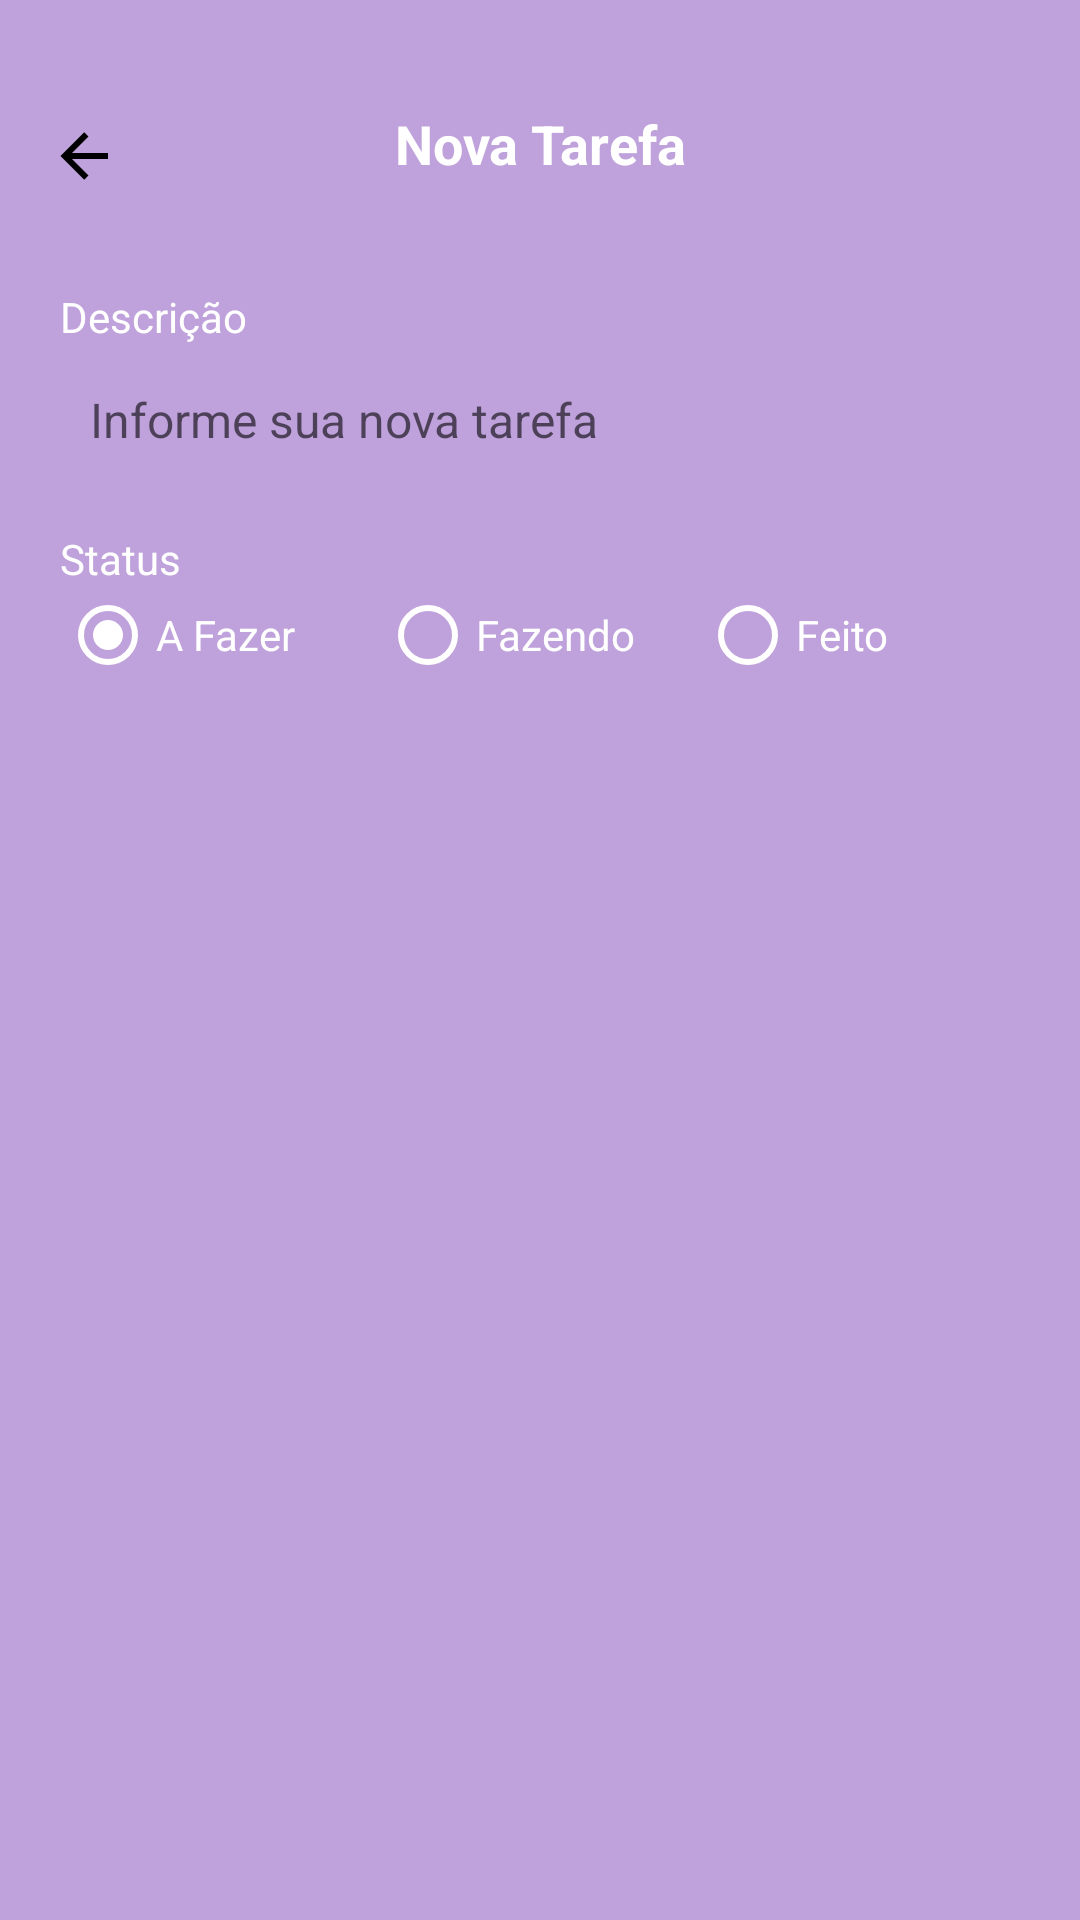

Android layout source for this screen:
<!-- AndroidManifest.xml: application theme Theme.Task -->
<!-- res/layout/fragment_form_task.xml -->
<?xml version="1.0" encoding="utf-8"?>
<ScrollView xmlns:android="http://schemas.android.com/apk/res/android"
    xmlns:app="http://schemas.android.com/apk/res-auto"
    xmlns:tools="http://schemas.android.com/tools"
    android:layout_width="match_parent"
    android:layout_height="match_parent"
    android:fillViewport="true"
    tools:context=".ui.FormTaskFragment">

    <LinearLayout
        android:layout_width="match_parent"
        android:layout_height="wrap_content"
        android:orientation="vertical">

        <com.google.android.material.appbar.MaterialToolbar
            android:id="@+id/toolbar"
            android:layout_width="match_parent"
            android:layout_height="wrap_content"
            android:paddingTop="20dp"
            app:navigationIcon="@drawable/ic_back">

            <TextView
                android:layout_width="wrap_content"
                android:layout_height="wrap_content"
                android:layout_gravity="center_horizontal"
                android:text="@string/text_title_form_task_fragment"
                android:textColor="@color/white"
                android:textSize="18sp"
                android:textStyle="bold" />

        </com.google.android.material.appbar.MaterialToolbar>

        <androidx.constraintlayout.widget.ConstraintLayout
            android:layout_width="match_parent"
            android:layout_height="wrap_content"
            android:padding="20dp">

            <TextView
                android:id="@+id/textDescricao"
                android:layout_width="wrap_content"
                android:layout_height="wrap_content"
                android:text="@string/text_description_form_task_fragment"
                android:textColor="@color/white"
                app:layout_constraintStart_toStartOf="parent"
                app:layout_constraintTop_toTopOf="parent" />

            <EditText
                android:id="@+id/editTextDescricao"
                style="@style/EditTextTheme"
                android:layout_width="match_parent"
                android:layout_height="wrap_content"
                android:layout_marginTop="4dp"
                android:hint="@string/hint_description_form_task_fragment"
                app:layout_constraintEnd_toEndOf="parent"
                app:layout_constraintStart_toStartOf="parent"
                app:layout_constraintTop_toBottomOf="@+id/textDescricao" />

            <TextView
                android:id="@+id/textviewStatus"
                android:layout_width="wrap_content"
                android:layout_height="wrap_content"
                android:layout_marginTop="16dp"
                android:text="@string/text_status_form_task_fragment"
                android:textColor="@color/white"
                app:layout_constraintStart_toStartOf="parent"
                app:layout_constraintTop_toBottomOf="@+id/editTextDescricao" />

            <RadioGroup
                android:id="@+id/radioGroup"
                android:layout_width="match_parent"
                android:layout_height="wrap_content"
                android:orientation="horizontal"
                app:layout_constraintEnd_toEndOf="parent"
                app:layout_constraintStart_toStartOf="parent"
                app:layout_constraintTop_toBottomOf="@+id/textviewStatus">

                <RadioButton
                    android:id="@+id/radioButtonTodo"
                    android:layout_width="0dp"
                    android:layout_height="wrap_content"
                    android:layout_weight="1"
                    android:buttonTint="@color/white"
                    android:checked="true"
                    android:text="@string/status_task_todo"
                    android:textColor="@color/white"
                    android:theme="@style/MyRadioButton" />

                <RadioButton
                    android:id="@+id/radioButtonDoing"
                    android:layout_width="0dp"
                    android:layout_height="wrap_content"
                    android:layout_weight="1"
                    android:buttonTint="@color/white"
                    android:text="@string/status_task_doing"
                    android:textColor="@color/white"
                    android:theme="@style/MyRadioButton" />

                <RadioButton
                    android:id="@+id/radioButtonDone"
                    android:layout_width="0dp"
                    android:layout_height="wrap_content"
                    android:layout_weight="1"
                    android:buttonTint="@color/white"
                    android:text="@string/status_task_done"
                    android:textColor="@color/white"
                    android:theme="@style/MyRadioButton" />

            </RadioGroup>

            <com.google.android.material.button.MaterialButton
                android:id="@+id/buttonSave"
                style="@style/ButtonTheme"
                android:layout_width="match_parent"
                android:layout_height="wrap_content"
                android:layout_marginTop="24dp"
                android:text="@string/text_button_save_form_task_fragment"
                app:layout_constraintEnd_toEndOf="parent"
                app:layout_constraintStart_toStartOf="parent"
                app:layout_constraintTop_toBottomOf="@+id/radioGroup" />

            <ProgressBar
                android:id="@+id/progressBar"
                android:layout_width="wrap_content"
                android:layout_height="wrap_content"
                android:layout_marginTop="16dp"
                android:indeterminateTint="@color/white"
                android:visibility="invisible"
                app:layout_constraintEnd_toEndOf="parent"
                app:layout_constraintStart_toStartOf="parent"
                app:layout_constraintTop_toBottomOf="@+id/buttonSave"
                tools:visibility="visible" />

        </androidx.constraintlayout.widget.ConstraintLayout>

    </LinearLayout>

</ScrollView>
<!-- resources referenced by this layout -->
<resources>
  <color name="white">#FFFFFF</color>
  <!-- drawable ic_back (drawable) -->
  <vector xmlns:android="http://schemas.android.com/apk/res/android"
      android:width="24dp"
      android:height="24dp"
      android:viewportWidth="24"
      android:viewportHeight="24">
    <path
        android:fillColor="#000000"
        android:pathData="M20,11V13H8L13.5,18.5L12.08,19.92L4.16,12L12.08,4.08L13.5,5.5L8,11H20Z"/>
  </vector>
  <string name="hint_description_form_task_fragment">Informe sua nova tarefa</string>
  <string name="status_task_doing">Fazendo</string>
  <string name="status_task_done">Feito</string>
  <string name="status_task_todo">A Fazer</string>
  <string name="text_button_save_form_task_fragment">Salvar</string>
  <string name="text_description_form_task_fragment">Descrição</string>
  <string name="text_status_form_task_fragment">Status</string>
  <string name="text_title_form_task_fragment">Nova Tarefa</string>
  <style name="ButtonTheme" parent="Theme.MaterialComponents.DayNight.NoActionBar">
          <item name="android:background">@drawable/bg_btn</item>
          <item name="android:textAllCaps">false</item>
          <item name="android:textColor">@color/color_default</item>
          <item name="backgroundTint">@null</item>
      </style>
  <style name="EditTextTheme" parent="Theme.MaterialComponents.DayNight.NoActionBar">
          <item name="android:background">@drawable/bg_edit_text</item>
          <item name="android:padding">10dp</item>
          <item name="android:textSize">16sp</item>
      </style>
  <style name="MyRadioButton" parent="Theme.AppCompat.Light">
          <item name="colorControlNormal">@color/black</item>
          <item name="colorControlActivated">@color/color_default</item>
      </style>
  <style name="Theme.Task" parent="Base.Theme.Task" />
  <color name="color_default">#BFA2DB</color>
  <color name="black">#000000</color>
  <style name="Base.Theme.Task" parent="Theme.Material3.DayNight.NoActionBar">
          <item name="colorPrimary">@color/color_default</item>
          <item name="colorPrimaryVariant">@color/color_default</item>
          <item name="android:windowBackground">@color/color_default</item>
      </style>
</resources>
